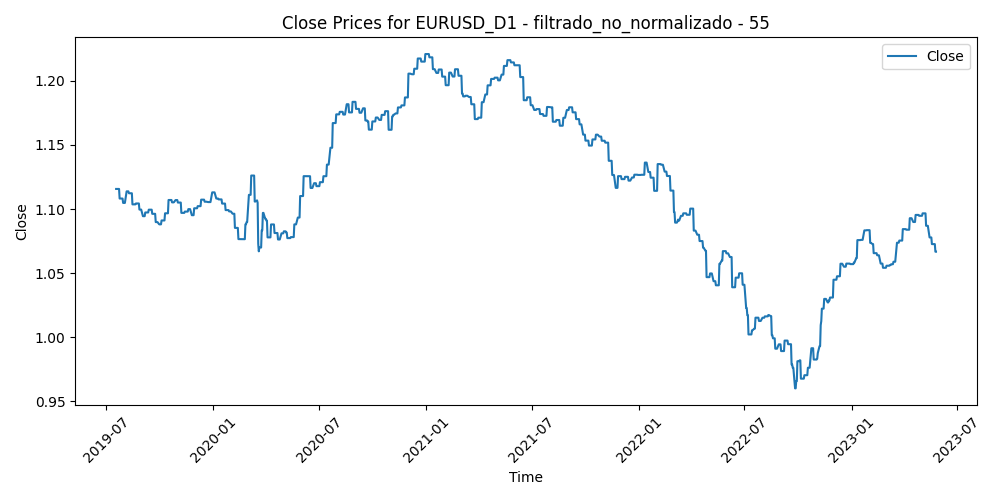

The data file committed next to this chart (first rows):
Time, Close, Volume, diferencia_media_55
2019-07-18, 1.116, 57963, -0.003595
2019-07-19, 1.116, 55772, 0.00197
2019-07-22, 1.116, 38181, 0.003298
2019-07-23, 1.116, 42874, 0.008994
2019-07-24, 1.108, 43788, 0.01007
2019-07-25, 1.108, 64096, 0.009229
2019-07-26, 1.108, 41673, 0.01087
2019-07-29, 1.108, 33520, 0.009033
2019-07-30, 1.105, 45574, 0.007885
2019-07-31, 1.105, 65886, 0.01559
2019-08-01, 1.105, 83433, 0.01459
2019-08-02, 1.105, 89620, 0.01243
2019-08-05, 1.114, 83905, 0.002762
2019-08-06, 1.114, 81232, 0.002955
2019-08-07, 1.114, 94540, 0.003274
2019-08-08, 1.114, 68830, 0.005249
2019-08-09, 1.112, 56631, 0.003112
2019-08-12, 1.112, 53740, 0.00188
2019-08-13, 1.112, 78399, 0.00615
2019-08-14, 1.112, 70980, 0.009424
2019-08-15, 1.104, 81690, 0.01231
2019-08-16, 1.104, 57159, 0.01412
2019-08-19, 1.104, 41314, 0.01499
2019-08-20, 1.104, 43676, 0.01247
2019-08-21, 1.104, 39637, 0.01382
2019-08-22, 1.104, 51801, 0.01399
2019-08-23, 1.104, 69429, 0.007303
2019-08-26, 1.104, 89240, 0.01126
2019-08-27, 1.1, 58185, 0.01174
2019-08-28, 1.1, 52807, 0.01259
2019-08-29, 1.1, 55278, 0.01433
2019-08-30, 1.1, 56232, 0.02055
2019-09-02, 1.094, 35541, 0.02246
2019-09-03, 1.094, 61055, 0.02137
2019-09-04, 1.094, 55986, 0.01492
2019-09-05, 1.094, 59633, 0.01446
2019-09-06, 1.097, 57821, 0.01475
2019-09-09, 1.097, 44051, 0.01202
2019-09-10, 1.097, 45034, 0.01179
2019-09-11, 1.097, 43732, 0.01435
2019-09-12, 1.099, 76885, 0.008462
2019-09-13, 1.099, 54516, 0.0071
2019-09-16, 1.099, 53166, 0.01339
2019-09-17, 1.099, 57832, 0.00619
2019-09-18, 1.096, 56200, 0.01002
2019-09-19, 1.096, 56673, 0.008435
2019-09-20, 1.096, 54171, 0.01017
2019-09-23, 1.096, 52881, 0.01243
2019-09-24, 1.09, 54456, 0.009368
2019-09-25, 1.09, 55460, 0.01656
2019-09-26, 1.09, 54841, 0.01824
2019-09-27, 1.09, 52564, 0.01546
2019-09-30, 1.088, 48190, 0.01903
2019-10-01, 1.088, 60114, 0.01528
2019-10-02, 1.088, 54403, 0.01206
2019-10-03, 1.088, 61237, 0.01105
2019-10-04, 1.091, 54776, 0.009139
2019-10-07, 1.091, 43140, 0.009486
2019-10-08, 1.091, 59230, 0.0106
2019-10-09, 1.091, 46477, 0.008774
... 942 more rows
